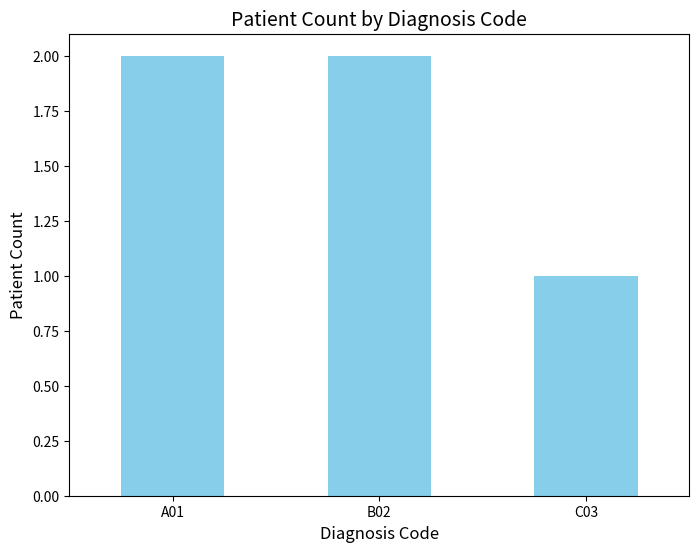
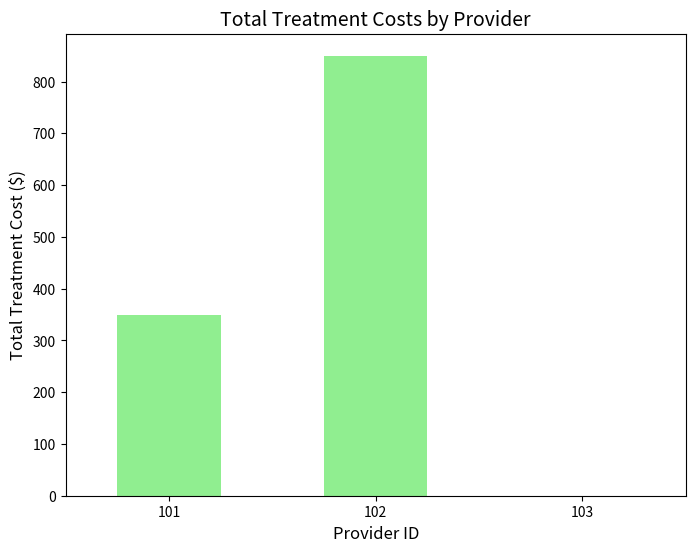

Source code (Python) for these figures, in order:
import pandas as pd
import matplotlib.pyplot as plt

# Load the dataset
data = pd.DataFrame({
    'Diagnosis_Code': ['A01', 'B02', 'A01', 'C03', 'B02'],
    'Provider_ID': [101, 102, 101, 103, 102],
    'Treatment_Cost': [200, 400, 150, 0, 450]
})

# Visualization 1: Patient Count by Diagnosis Code
patient_count = data['Diagnosis_Code'].value_counts()
plt.figure(figsize=(8, 6))
patient_count.plot(kind='bar', color='skyblue')
plt.title('Patient Count by Diagnosis Code', fontsize=14)
plt.xlabel('Diagnosis Code', fontsize=12)
plt.ylabel('Patient Count', fontsize=12)
plt.xticks(rotation=0)
plt.savefig('patient_count_by_diagnosis.png')  # Save the figure
plt.close()  # Close the plot to avoid GUI issues

# Visualization 2: Total Treatment Costs by Provider
costs_by_provider = data.groupby('Provider_ID')['Treatment_Cost'].sum()
plt.figure(figsize=(8, 6))
costs_by_provider.plot(kind='bar', color='lightgreen')
plt.title('Total Treatment Costs by Provider', fontsize=14)
plt.xlabel('Provider ID', fontsize=12)
plt.ylabel('Total Treatment Cost ($)', fontsize=12)
plt.xticks(rotation=0)
plt.savefig('treatment_costs_by_provider.png')  # Save the figure
plt.close()  # Close the plot to avoid GUI issues

print("Visualizations saved as PNG files.")
